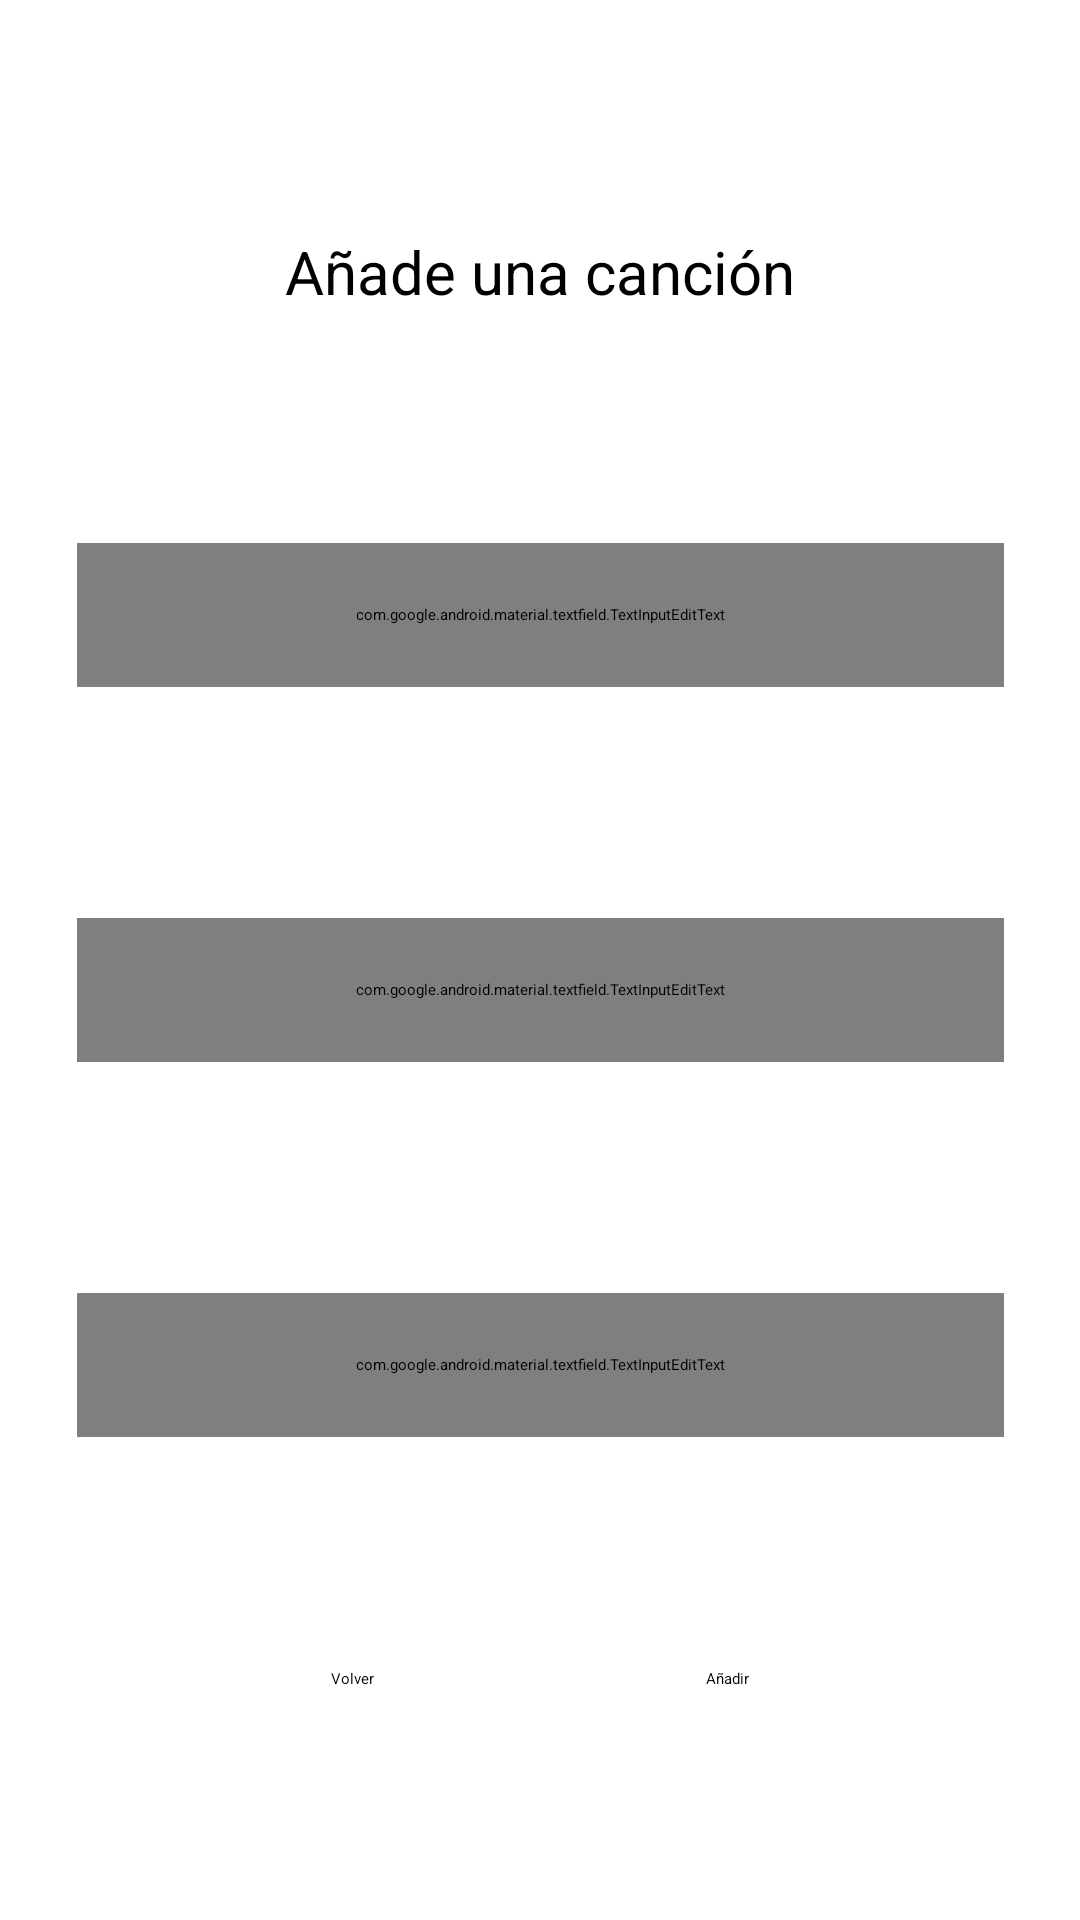

Layout XML and referenced resources for this Android screen:
<!-- AndroidManifest.xml: activity theme Theme.REST_client.NoActionBar -->
<!-- res/layout/activity_add_track.xml -->
<?xml version="1.0" encoding="utf-8"?>
<androidx.constraintlayout.widget.ConstraintLayout xmlns:android="http://schemas.android.com/apk/res/android"
    xmlns:app="http://schemas.android.com/apk/res-auto"
    xmlns:tools="http://schemas.android.com/tools"
    android:layout_width="match_parent"
    android:layout_height="match_parent">

    <Button
        android:id="@+id/AddTrackBtn"
        android:layout_width="wrap_content"
        android:layout_height="wrap_content"
        android:onClick="addTrack"
        android:text="Añadir"
        app:layout_constraintBottom_toBottomOf="parent"
        app:layout_constraintEnd_toEndOf="parent"
        app:layout_constraintHorizontal_bias="0.5"
        app:layout_constraintStart_toEndOf="@+id/returnBtn1"
        app:layout_constraintTop_toBottomOf="@+id/singerAdd" />

    <Button
        android:id="@+id/returnBtn1"
        android:layout_width="wrap_content"
        android:layout_height="wrap_content"
        android:onClick="returnTracks"
        android:text="Volver"
        app:layout_constraintEnd_toStartOf="@+id/AddTrackBtn"
        app:layout_constraintHorizontal_bias="0.5"
        app:layout_constraintStart_toStartOf="parent"
        app:layout_constraintTop_toTopOf="@+id/AddTrackBtn" />

    <TextView
        android:id="@+id/textView2"
        android:layout_width="wrap_content"
        android:layout_height="wrap_content"
        android:text="Añade una canción"
        android:textSize="20sp"
        app:layout_constraintBottom_toTopOf="@+id/idAdd"
        app:layout_constraintEnd_toEndOf="parent"
        app:layout_constraintStart_toStartOf="parent"
        app:layout_constraintTop_toTopOf="parent" />

    <com.google.android.material.textfield.TextInputEditText
        android:id="@+id/idAdd"
        android:layout_width="309dp"
        android:layout_height="48dp"
        android:hint="id"
        app:layout_constraintBottom_toTopOf="@+id/titleAdd"
        app:layout_constraintStart_toStartOf="@+id/titleAdd"
        app:layout_constraintTop_toBottomOf="@+id/textView2" />

    <com.google.android.material.textfield.TextInputEditText
        android:id="@+id/titleAdd"
        android:layout_width="309dp"
        android:layout_height="48dp"
        android:hint="titulo"
        app:layout_constraintBottom_toTopOf="@+id/singerAdd"
        app:layout_constraintStart_toStartOf="@+id/singerAdd"
        app:layout_constraintTop_toBottomOf="@+id/idAdd" />

    <com.google.android.material.textfield.TextInputEditText
        android:id="@+id/singerAdd"
        android:layout_width="309dp"
        android:layout_height="48dp"
        android:hint="cantante"
        app:layout_constraintBottom_toTopOf="@+id/AddTrackBtn"
        app:layout_constraintEnd_toEndOf="parent"
        app:layout_constraintStart_toStartOf="parent"
        app:layout_constraintTop_toBottomOf="@+id/titleAdd" />


</androidx.constraintlayout.widget.ConstraintLayout>
<!-- resources referenced by this layout -->
<resources>

</resources>
